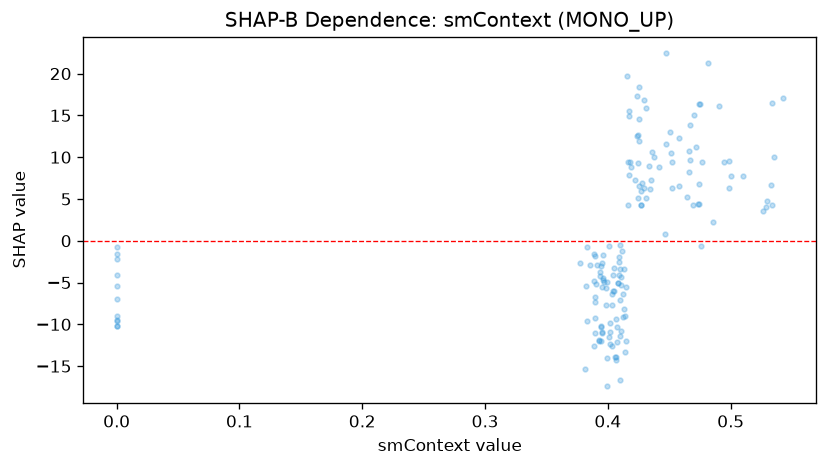

The data file committed next to this chart (first rows):
feature_value, shap_value
0.5338, 16.45
0.4812, 21.32
0.5296, 4.806
0.5354, 10.04
0.5288, 3.998
0.5422, 17.03
0.0, -6.936
0.533, 6.648
0.5262, 3.587
0.5102, 7.784
0.5, 7.747
0.4582, 6.542
0.5336, 4.3
0.4502, 13.03
0.4372, 9.981
0.4944, 9.379
0.4238, 17.27
0.4744, 16.34
0.4576, 12.28
0.4984, 9.507
0.4332, 8.919
0.4512, 10.44
0.4522, 9.367
0.4474, 11.57
0.4658, 8.275
0.4658, 10.75
0.467, 13.87
0.4902, 16.13
0.499, 6.301
0.4858, 2.207
0.472, 11.27
0.4464, 0.7798
0.4418, 8.874
0.475, 16.4
0.4738, 6.778
0.4648, 5.2
0.4768, 9.366
0.4668, 9.663
0.4746, 4.413
0.4762, -0.6505
0.47, 15.01
0.473, 4.411
0.4522, 6.337
0.4696, 4.315
0.0, -8.964
0.427, 4.224
0.0, -10.17
0.4312, 15.83
0.4342, 6.144
0.4308, 5.057
0.4362, 10.6
0.4296, 16.83
0.4272, 4.273
0.4182, 9.465
0.0, -9.505
0.435, 7.261
0.417, 14.92
0.4128, -3.415
0.408, -5.074
0.4234, 12.55
... 100 more rows
